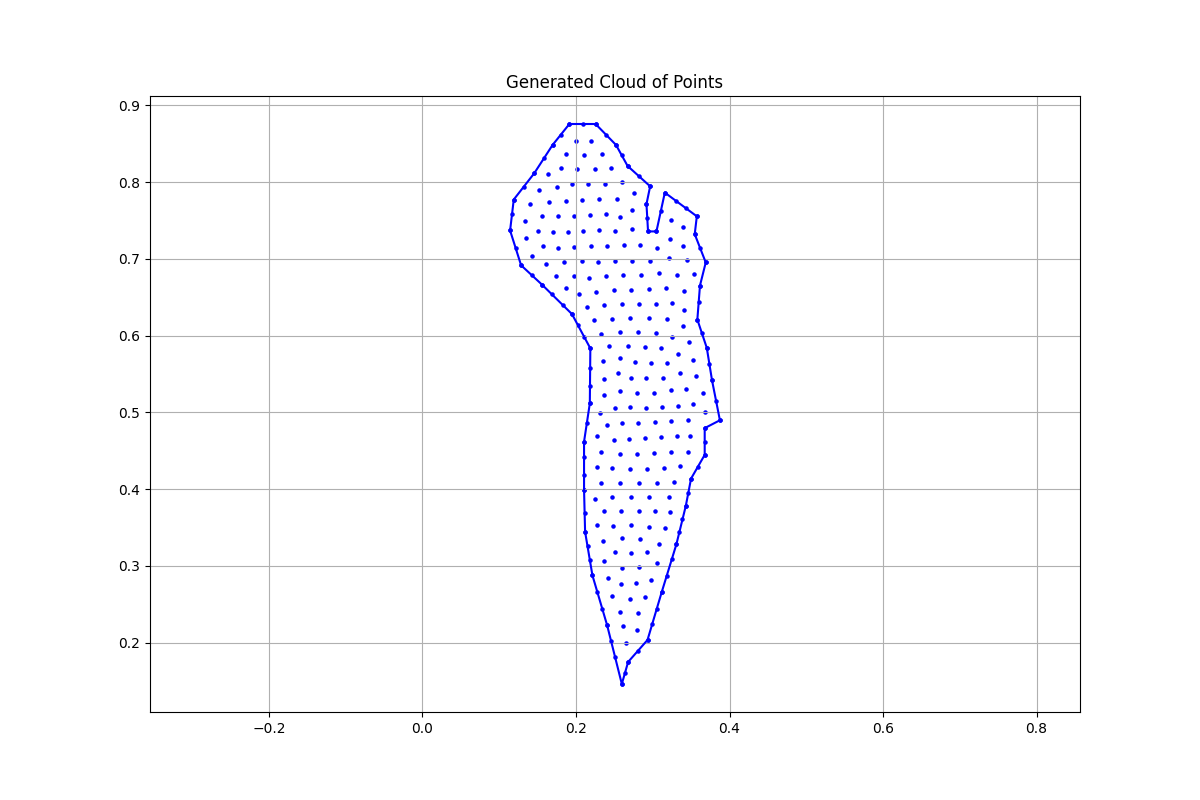

Values plotted in this chart, from the file beside it:
x, y, region, boundary_flag
0.2597, 0.1461, 1.0, 1.0
0.2679, 0.1748, 1.0, 1.0
0.2932, 0.2035, 1.0, 1.0
0.3116, 0.2657, 1.0, 1.0
0.3308, 0.328, 1.0, 1.0
0.3431, 0.3782, 1.0, 1.0
0.3499, 0.4137, 1.0, 1.0
0.3677, 0.4446, 1.0, 1.0
0.3677, 0.4794, 1.0, 1.0
0.3875, 0.4897, 1.0, 1.0
0.3772, 0.5416, 1.0, 1.0
0.3704, 0.584, 1.0, 1.0
0.3581, 0.6209, 1.0, 1.0
0.3615, 0.6652, 1.0, 1.0
0.369, 0.6952, 1.0, 1.0
0.3547, 0.7321, 1.0, 1.0
0.3574, 0.7554, 1.0, 1.0
0.3157, 0.7863, 1.0, 1.0
0.3048, 0.7357, 1.0, 1.0
0.2939, 0.7357, 1.0, 1.0
0.2918, 0.7712, 1.0, 1.0
0.2966, 0.7945, 1.0, 1.0
0.2672, 0.821, 1.0, 1.0
0.2522, 0.8483, 1.0, 1.0
0.2255, 0.8756, 1.0, 1.0
0.1914, 0.8756, 1.0, 1.0
0.1695, 0.8483, 1.0, 1.0
0.1456, 0.8114, 1.0, 1.0
0.1189, 0.7772, 1.0, 1.0
0.1142, 0.7369, 1.0, 1.0
0.1285, 0.6916, 1.0, 1.0
0.1558, 0.6663, 1.0, 1.0
0.1948, 0.628, 1.0, 1.0
0.2187, 0.5833, 1.0, 1.0
0.218, 0.5117, 1.0, 1.0
0.2105, 0.4618, 1.0, 1.0
0.2105, 0.3989, 1.0, 1.0
0.2119, 0.3443, 1.0, 1.0
0.2214, 0.2876, 1.0, 1.0
0.2406, 0.2226, 1.0, 1.0
0.2597, 0.1461, 1.0, 0.0
0.2679, 0.1748, 1.0, 0.0
0.2932, 0.2035, 1.0, 0.0
0.3116, 0.2657, 1.0, 0.0
0.3308, 0.328, 1.0, 0.0
0.3431, 0.3782, 1.0, 0.0
0.3499, 0.4137, 1.0, 0.0
0.3677, 0.4446, 1.0, 0.0
0.3677, 0.4794, 1.0, 0.0
0.3875, 0.4897, 1.0, 0.0
0.3772, 0.5416, 1.0, 0.0
0.3704, 0.584, 1.0, 0.0
0.3581, 0.6209, 1.0, 0.0
0.3615, 0.6652, 1.0, 0.0
0.369, 0.6952, 1.0, 0.0
0.3547, 0.7321, 1.0, 0.0
0.3574, 0.7554, 1.0, 0.0
0.3157, 0.7863, 1.0, 0.0
0.3048, 0.7357, 1.0, 0.0
0.2939, 0.7357, 1.0, 0.0
... 264 more rows
